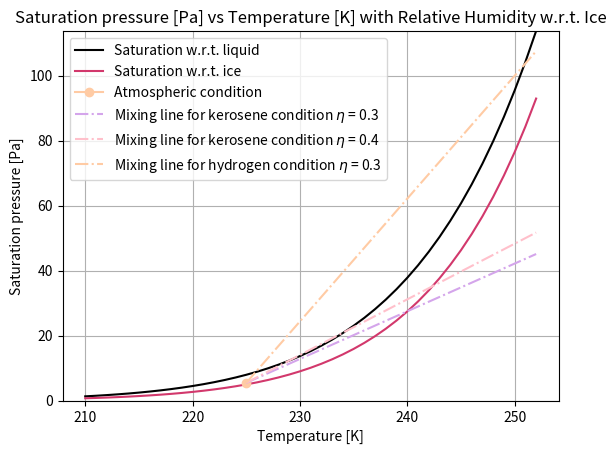

Here is the Python script that generated this plot:
import matplotlib.pyplot as plt
import numpy as np

# Coeeficients used within the approximation of the saturation vapour pressure
a_el = [-0.58002206*10**(4), 1.3914993, -0.48640239*10**(-1), 0.41764768*10**(-4),  -0.14452093*10**(-7), 0]
a_ei = [-0.56745359*10**(4), 6.3925247, -0.96778430*10**(-2), 0.62215701*10**(-6), 0.20747825*10**(-8), -0.94840240*(10**(-12))]
bel = 6.5459673
bei = 4.1645019

ep_el = []
ep_ei = []
G = []

# Saturation pressure [Pa] vs el and ei [K]
for T in np.arange(210, 253):
    el_e = a_el[0]*(1/T) + a_el[1] + a_el[2]*T + a_el[3]*T**2 + a_el[4]*T**3 + a_el[5]*T**4
    ei_e = a_ei[0]*(1/T) + a_ei[1] + a_ei[2]*T + a_ei[3]*T**2 + a_ei[4]*T**3 + a_ei[5]*T**4
    ep_el.append(np.exp(bel*np.log(T) + el_e))
    ep_ei.append(np.exp(bei*np.log(T) + ei_e))

#------------------------------------------
# Fuel parameters and physical constants
cpk = 1004 # J/kg/K
p = 220*10**2 # Pa
EIh20 = 1.25 # kg/kg
eta = 0.622 # - 
LHVk = 43.2 * 10**6 # J/kg
T = 225 # K
nu = 0.3 
rhi = 110/100

# b) Mixing line slope
G = cpk * p * EIh20 / (eta * (1-nu) * LHVk)
print("The mixing line slope for b) is", G)

e_initial_e = a_ei[0]*(1/T) + a_ei[1] + a_ei[2]*T + a_ei[3]*T**2 + a_ei[4]*T**3 + a_ei[5]*T**4
ep_initial = (np.exp(bei*np.log(T) + e_initial_e))*rhi


# c) New mixing slope for engine efficiency
nu = 0.4
G2 = cpk * p * EIh20 / (eta * (1-nu) * LHVk)

# d) New mixing slope for hydrogen

nu = 0.3
EIh20h = 8.94 # kg/kg
LHVh = 120 * 10**6 # J/kg

G3 = cpk * p * EIh20h / (eta * (1-nu) * LHVh)

plt.plot(np.arange(210, 253), ep_el, label= "Saturation w.r.t. liquid", color = 'black')
plt.plot(np.arange(210, 253), ep_ei, label= "Saturation w.r.t. ice", color = '#D2386C')
plt.plot(T, ep_initial, color = '#FFCBA4', marker = 'o', label='Atmospheric condition')
plt.plot(np.arange(T, 253), ep_initial + (np.arange(T, 253) - T) * G, color = '#D4A5EB', linestyle = '-.', label=r'Mixing line for kerosene condition $\eta$ = 0.3')
plt.plot(np.arange(T, 253), ep_initial + (np.arange(T, 253) - T) * G2, color = 'pink', linestyle = '-.', label=r'Mixing line for kerosene condition $\eta$ = 0.4')
plt.plot(np.arange(T, 253), ep_initial + (np.arange(T, 253) - T) * G3, color = '#FFCBA4', linestyle = '-.', label=r'Mixing line for hydrogen condition $\eta$ = 0.3')
plt.ylim(0, ep_el[-1])
plt.title(r'Saturation pressure [Pa] vs Temperature [K] with Relative Humidity w.r.t. Ice')
plt.xlabel('Temperature [K]')
plt.ylabel('Saturation pressure [Pa]')
plt.grid()
plt.legend()
plt.show()









